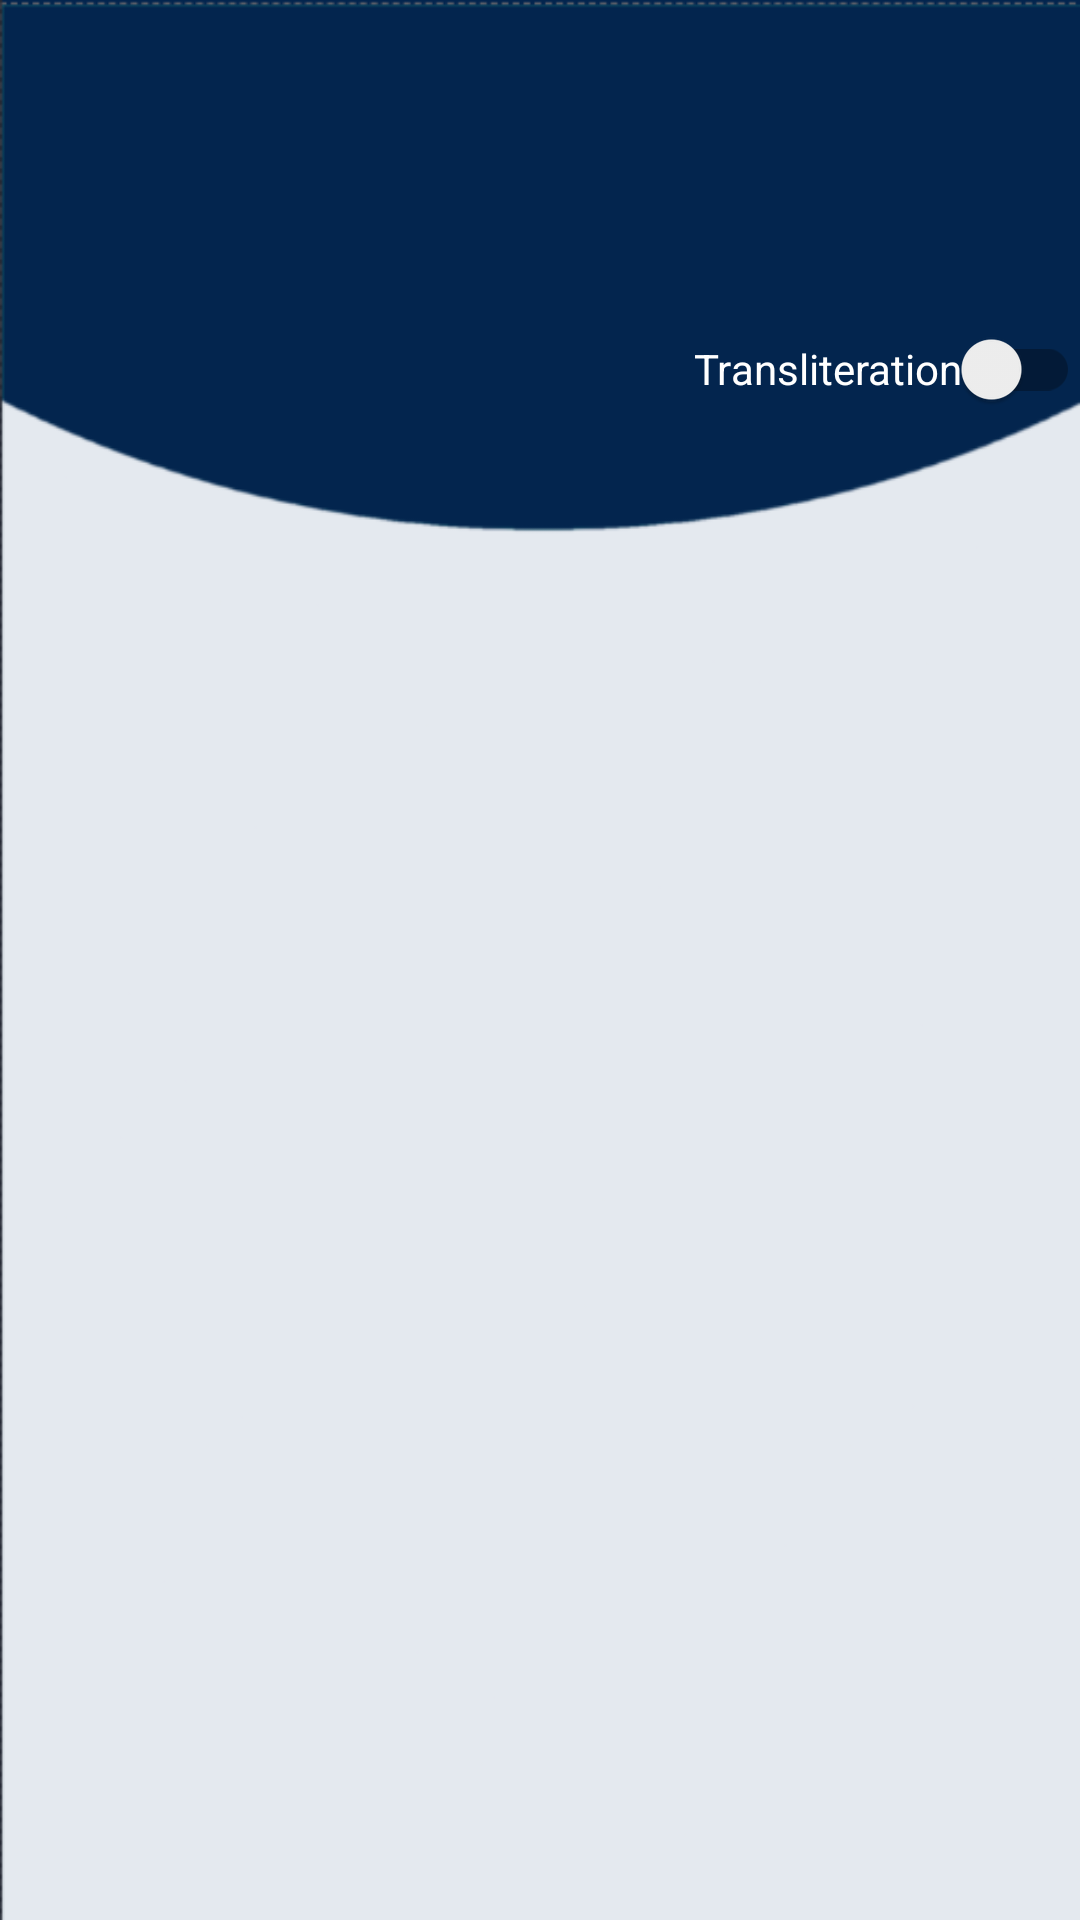

Here is an Android app screen rendered from its layout file. Give the layout XML and the strings, colors and styles it references.
<!-- AndroidManifest.xml: application theme Theme.Quran -->
<!-- res/layout/surah_page.xml -->
<?xml version="1.0" encoding="utf-8"?>
<LinearLayout xmlns:android="http://schemas.android.com/apk/res/android"
    xmlns:app="http://schemas.android.com/apk/res-auto"
    android:layout_width="match_parent"
    android:layout_height="match_parent"
    android:layout_gravity="center_horizontal"
    android:background="@drawable/background1"
    android:orientation="vertical">


    <LinearLayout
        android:id="@+id/title_linear_layout"
        android:layout_width="match_parent"
        android:layout_height="wrap_content"
        android:orientation="vertical">

        <TextView
            android:id="@+id/surah_name"
            android:layout_width="wrap_content"
            android:layout_height="wrap_content"
            android:layout_gravity="center_horizontal"
            android:paddingTop="10dp"
            android:paddingBottom="5dp"

            android:textColor="@color/white"
            android:textSize="20sp" />

        <TextView
            android:id="@+id/surah_arabic_name"
            android:layout_width="wrap_content"
            android:layout_height="wrap_content"
            android:layout_gravity="center_horizontal"
            android:paddingTop="5dp"
            android:paddingBottom="5dp"
            android:textColor="@color/white"
            android:textSize="20sp" />
    </LinearLayout>

    <androidx.appcompat.widget.SwitchCompat
        android:id="@+id/transliteration_switch"
        android:layout_width="wrap_content"
        android:layout_height="wrap_content"
        android:text="Transliteration"
        android:layout_marginTop="20dp"
        android:textColor="@color/white"
        android:layout_gravity="end"
        />

    <androidx.recyclerview.widget.RecyclerView
        android:id="@+id/recycler_view_verses"
        android:layout_width="350dp"
        android:layout_height="wrap_content"
        android:layout_gravity="center_horizontal"
        android:paddingTop="20sp"
        app:layoutManager="LinearLayoutManager" />


</LinearLayout>
<!-- resources referenced by this layout -->
<resources>
  <color name="white">#FFFFFFFF</color>
  <!-- drawable background1: png bitmap (drawable, 10699 bytes) -->
  <style name="Theme.Quran" parent="Theme.MaterialComponents.DayNight.DarkActionBar">
          
          <item name="colorPrimary">@color/oxfordBlue</item>
          <item name="colorPrimaryVariant">@color/richBlack</item>
          <item name="colorOnPrimary">@color/white</item>
          
          <item name="colorSecondary">@color/independence</item>
          <item name="colorSecondaryVariant">@color/plumWeb</item>
          <item name="colorOnSecondary">@color/black</item>
          
          <item name="android:statusBarColor" tools:targetApi="l">?attr/colorPrimaryVariant</item>
          
      </style>
  <color name="oxfordBlue">#03254E</color>
  <color name="richBlack">#011C27</color>
  <color name="independence">#545677</color>
  <color name="plumWeb">#EB9FEF</color>
  <color name="black">#FF000000</color>
</resources>
